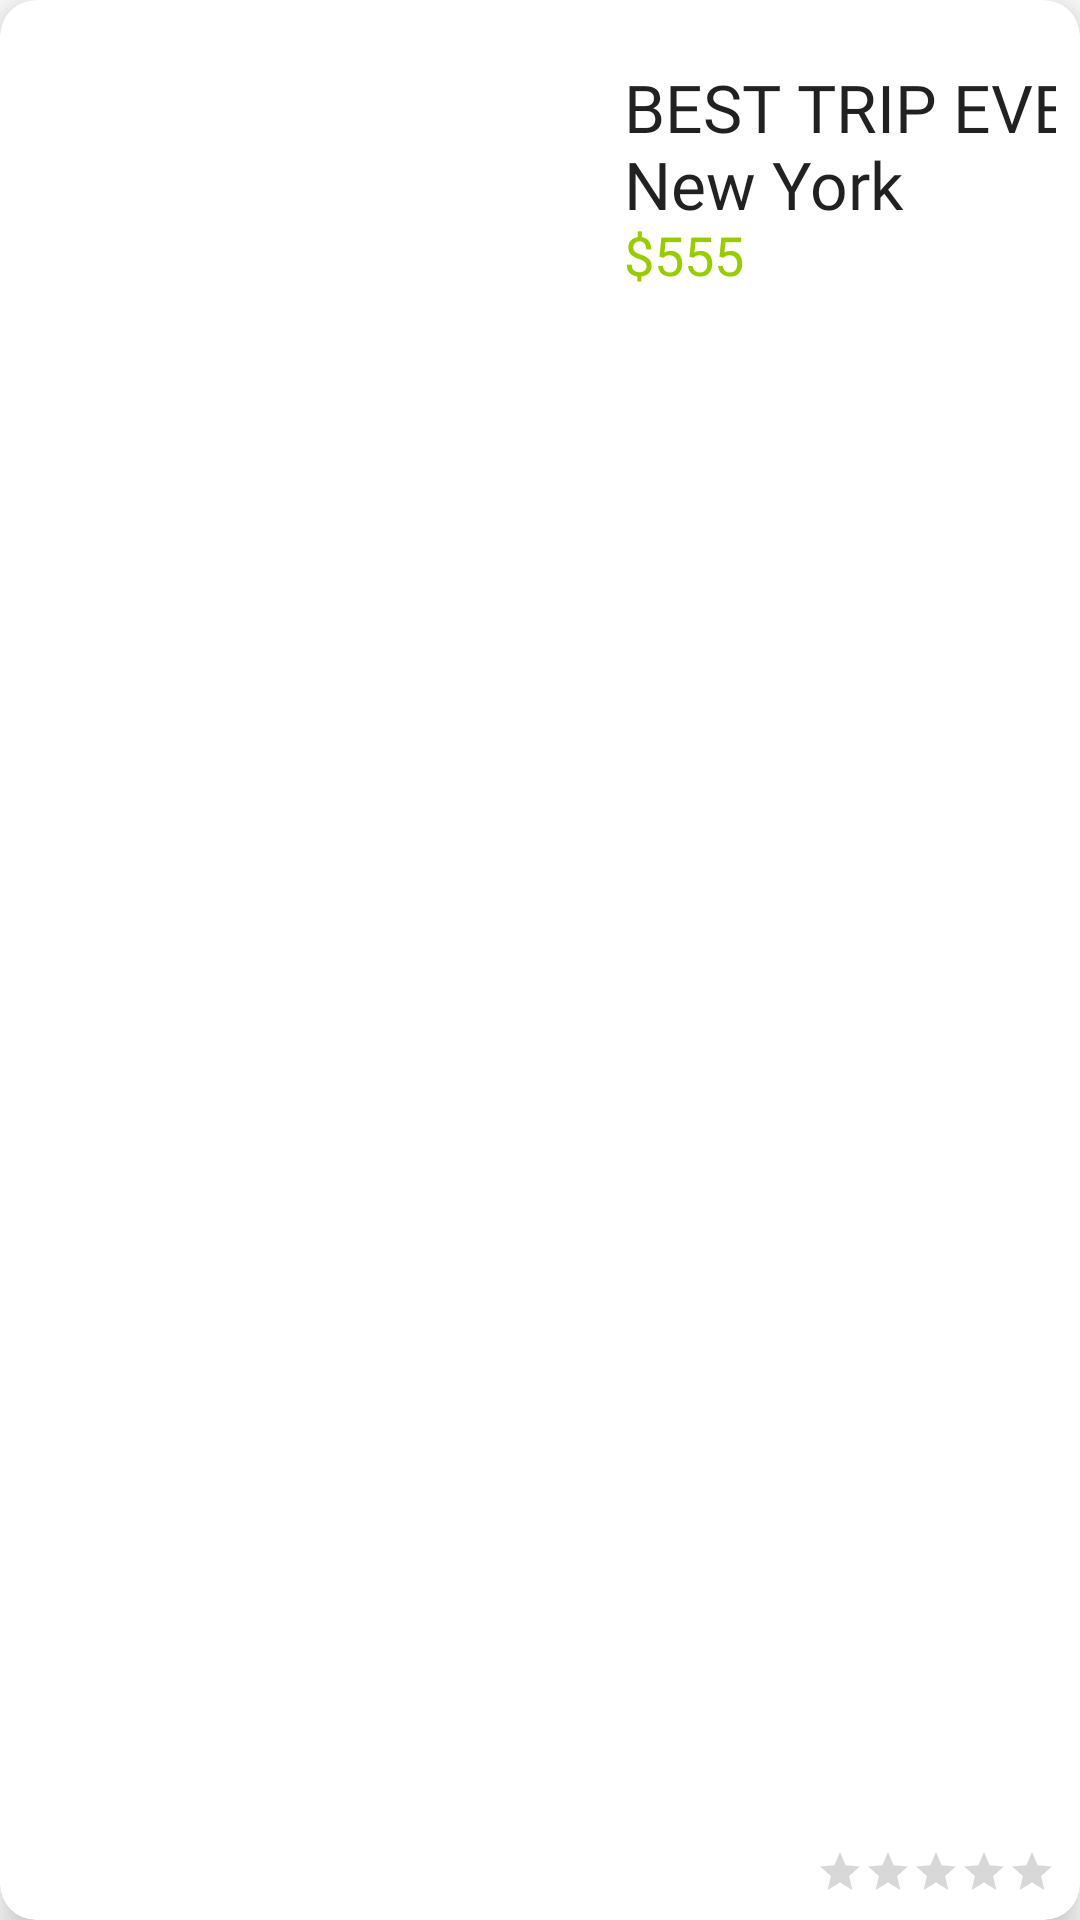

Here is an Android app screen rendered from its layout file. Give the layout XML and the strings, colors and styles it references.
<!-- AndroidManifest.xml: application theme AppTheme -->
<!-- res/layout/trip_item.xml -->
<?xml version="1.0" encoding="utf-8"?>
<androidx.cardview.widget.CardView xmlns:android="http://schemas.android.com/apk/res/android"
    xmlns:app="http://schemas.android.com/apk/res-auto"
    xmlns:tools="http://schemas.android.com/tools"
    android:layout_width="match_parent"
    android:layout_height="160dp"
    android:layout_margin="8dp"
    app:cardCornerRadius="12dp"
    app:cardElevation="8dp">

    <androidx.constraintlayout.widget.ConstraintLayout
        android:layout_width="match_parent"
        android:layout_height="match_parent"
        android:padding="8dp">

        <ImageView
            android:id="@+id/item_image"
            android:layout_width="200dp"
            android:layout_height="145dp"
            android:adjustViewBounds="true"
            android:foreground="@drawable/rounded_image"
            android:scaleType="centerCrop"

            app:layout_constraintStart_toStartOf="parent"
            app:layout_constraintTop_toTopOf="parent" />

        <TextView
            android:id="@+id/item_name"
            style="@style/TextAppearance.AppCompat.Large"
            android:textAllCaps="true"
            android:layout_width="wrap_content"
            android:layout_height="wrap_content"
            android:layout_marginTop="16dp"
            android:fontFamily="@font/yantramanav_medium"
            android:text="Best trip ever"
            android:includeFontPadding="false"
            app:layout_constraintStart_toEndOf="@id/item_image"
            app:layout_constraintTop_toTopOf="parent" />

        <TextView
            android:id="@+id/item_destination"
            style="@style/TextAppearance.AppCompat.Large"
            android:layout_width="wrap_content"
            android:layout_height="wrap_content"
            android:layout_below="@+id/item_name"
            android:fontFamily="@font/yantramanav_light"
            android:text="New York"
            android:includeFontPadding="false"
            app:layout_constraintStart_toEndOf="@id/item_image"
            app:layout_constraintTop_toBottomOf="@id/item_name" />

        <TextView
            android:id="@+id/item_price_dollar_sign"
            style="@style/TextAppearance.AppCompat.Large"
            android:layout_width="wrap_content"
            android:layout_height="36dp"
            android:fontFamily="@font/andika"
            android:includeFontPadding="false"
            android:maxLines="1"
            android:padding="0dp"
            android:text="$"
            android:textColor="@android:color/holo_green_light"
            android:textSize="18sp"
            app:layout_constraintStart_toEndOf="@id/item_image"
            app:layout_constraintTop_toBottomOf="@id/item_destination" />

        <TextView
            android:id="@+id/item_price"
            style="@style/TextAppearance.AppCompat.Large"
            android:layout_width="wrap_content"
            android:layout_height="36dp"
            android:fontFamily="@font/andika"
            android:includeFontPadding="false"
            android:maxLines="1"
            android:padding="0dp"
            android:text="555"
            android:textColor="@android:color/holo_green_light"
            android:textSize="18sp"
            app:layout_constraintStart_toEndOf="@id/item_price_dollar_sign"
            app:layout_constraintTop_toBottomOf="@id/item_destination" />

        <RatingBar
            android:id="@+id/item_ratingBar"
            style="?attr/ratingBarStyleSmall"
            android:layout_width="wrap_content"
            android:layout_height="wrap_content"
            android:stepSize="0.5"

            app:layout_constraintBottom_toBottomOf="parent"
            app:layout_constraintEnd_toEndOf="parent" />

        <ImageView
            android:id="@+id/item_bookmark"
            android:layout_width="wrap_content"
            android:layout_height="wrap_content"
            android:src="@drawable/ic_star_empty_24dp"

            app:layout_constraintStart_toStartOf="parent"
            app:layout_constraintTop_toTopOf="parent" />

    </androidx.constraintlayout.widget.ConstraintLayout>

</androidx.cardview.widget.CardView>
<!-- resources referenced by this layout -->
<resources>
  <!-- drawable rounded_image (drawable) -->
  <?xml version="1.0" encoding="utf-8"?>
  <shape xmlns:android="http://schemas.android.com/apk/res/android"
      android:innerRadiusRatio="3"
      android:shape="ring"
      android:thicknessRatio="1"
      android:useLevel="false">
      <size android:height="1dp"/>
  
      <gradient
          android:endColor="@android:color/white"
          android:gradientRadius="7dp"
          android:type="radial" />
  
  
  </shape>
  <style name="AppTheme" parent="Theme.MaterialComponents.Light.NoActionBar">
          
          <item name="colorPrimary">@android:color/holo_blue_light</item>
          <item name="colorPrimaryDark">@android:color/holo_blue_light</item>
          <item name="colorAccent">@color/colorAccent</item>
          <item name="colorOnSecondary">@color/white_color</item>
          <item name="colorSecondary">@android:color/holo_blue_light</item>
      </style>
  <color name="colorAccent">#03DAC5</color>
  <color name="white_color">#FFFFFF</color>
</resources>
